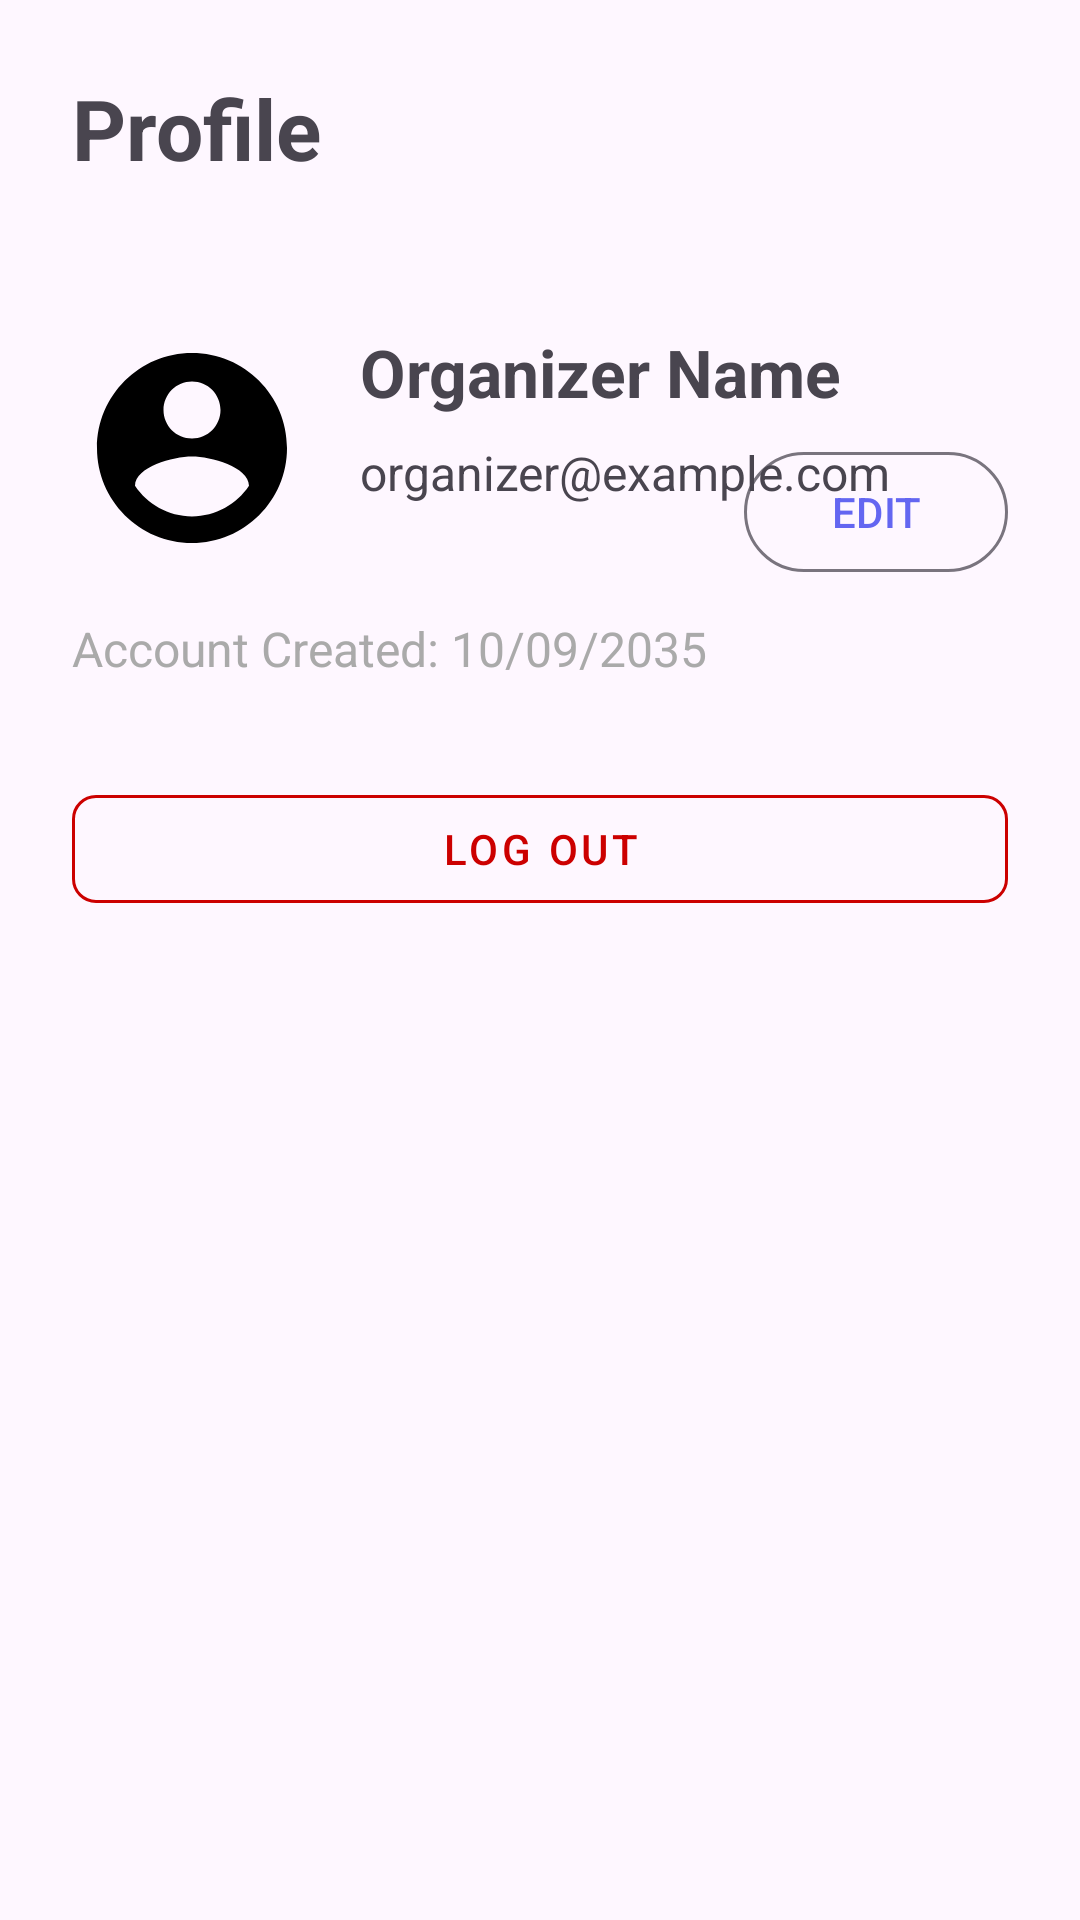

Layout XML and referenced resources for this Android screen:
<!-- AndroidManifest.xml: application theme Theme.CmpuzzEvents -->
<!-- res/layout/fragment_organizer_profile.xml -->
<?xml version="1.0" encoding="utf-8"?>
<ScrollView xmlns:android="http://schemas.android.com/apk/res/android"
    xmlns:app="http://schemas.android.com/apk/res-auto"
    android:layout_width="match_parent"
    android:layout_height="match_parent">

<androidx.constraintlayout.widget.ConstraintLayout
    android:layout_width="match_parent"
    android:layout_height="wrap_content"
    android:padding="24dp">

    <TextView
        android:id="@+id/tvProfileTitle"
        android:layout_width="match_parent"
        android:layout_height="wrap_content"
        android:text="Profile"
        android:textSize="28sp"
        android:textStyle="bold"
        android:paddingBottom="32dp"
        app:layout_constraintTop_toTopOf="parent"
        app:layout_constraintStart_toStartOf="parent" />

    <ImageView
        android:id="@+id/imgAvatar"
        android:layout_width="80dp"
        android:layout_height="80dp"
        android:src="@drawable/ic_profile"
        android:scaleType="centerCrop"
        android:background="@drawable/circle_background"
        android:padding="2dp"
        android:layout_marginTop="16dp"
        app:layout_constraintTop_toBottomOf="@id/tvProfileTitle"
        app:layout_constraintStart_toStartOf="parent" />

    <TextView
        android:id="@+id/tvName"
        android:layout_width="0dp"
        android:layout_height="wrap_content"
        android:text="Organizer Name"
        android:textSize="22sp"
        android:textStyle="bold"
        android:layout_marginStart="16dp"
        app:layout_constraintTop_toTopOf="@id/imgAvatar"
        app:layout_constraintStart_toEndOf="@id/imgAvatar"
        app:layout_constraintEnd_toEndOf="parent" />

    <com.google.android.material.button.MaterialButton
        android:id="@+id/btnEdit"
        style="?attr/materialButtonOutlinedStyle"
        android:layout_width="wrap_content"
        android:layout_height="wrap_content"
        android:text="Edit"
        android:textAllCaps="true"
        android:paddingHorizontal="16dp"
        android:layout_marginTop="8dp"
        app:layout_constraintTop_toBottomOf="@id/tvName"
        app:layout_constraintEnd_toEndOf="parent"/>

    <TextView
        android:id="@+id/tvBio"
        android:layout_width="0dp"
        android:layout_height="wrap_content"
        android:text="organizer@example.com"
        android:textSize="16sp"
        android:layout_marginStart="16dp"
        android:layout_marginTop="8dp"
        app:layout_constraintTop_toBottomOf="@id/tvName"
        app:layout_constraintStart_toEndOf="@id/imgAvatar"
        app:layout_constraintEnd_toEndOf="parent" />

    <TextView
        android:id="@+id/tvCreated"
        android:layout_width="match_parent"
        android:layout_height="wrap_content"
        android:text="Account Created: 10/09/2035"
        android:textSize="16sp"
        android:layout_marginTop="16dp"
        android:textColor="@android:color/darker_gray"
        app:layout_constraintTop_toBottomOf="@id/imgAvatar"
        app:layout_constraintStart_toStartOf="parent" />

    
    <com.google.android.material.button.MaterialButton
        android:id="@+id/btnLogout"
        style="@style/Widget.MaterialComponents.Button.OutlinedButton"
        android:layout_width="match_parent"
        android:layout_height="wrap_content"
        android:layout_marginTop="32dp"
        android:text="Log Out"
        android:textColor="@android:color/holo_red_dark"
        app:strokeColor="@android:color/holo_red_dark"
        app:cornerRadius="8dp"
        app:icon="@drawable/ic_logout"
        app:iconTint="@android:color/holo_red_dark"
        app:layout_constraintTop_toBottomOf="@id/tvCreated"
        app:layout_constraintStart_toStartOf="parent"
        app:layout_constraintEnd_toEndOf="parent" />

</androidx.constraintlayout.widget.ConstraintLayout>
</ScrollView>
<!-- resources referenced by this layout -->
<resources>
  <!-- drawable ic_profile (drawable) -->
  <vector xmlns:android="http://schemas.android.com/apk/res/android" android:height="24dp" android:tint="#000000" android:viewportHeight="24" android:viewportWidth="24" android:width="24dp">
  
    <path android:fillColor="@android:color/black" android:pathData="M12,2C6.48,2 2,6.48 2,12s4.48,10 10,10 10,-4.48 10,-10S17.52,2 12,2zM12,5c1.66,0 3,1.34 3,3s-1.34,3 -3,3 -3,-1.34 -3,-3 1.34,-3 3,-3zM12,19.2c-2.5,0 -4.71,-1.28 -6,-3.22 0.03,-1.99 4,-3.08 6,-3.08 1.99,0 5.97,1.09 6,3.08 -1.29,1.94 -3.5,3.22 -6,3.22z"/>
  
  </vector>
  <style name="Theme.CmpuzzEvents" parent="Theme.Material3.DayNight.NoActionBar">
          <item name="colorPrimary">@color/primary</item>
          <item name="colorPrimaryVariant">@color/primary_dark</item>
          <item name="colorOnPrimary">@color/white</item>
          
          <item name="colorSecondary">@color/accent</item>
          <item name="colorOnSecondary">@color/white</item>
          
          <item name="android:statusBarColor">@color/primary</item>
          <item name="android:windowLightStatusBar" tools:targetApi="m">false</item>
      </style>
  <color name="primary">#6366F1</color>
  <color name="primary_dark">#4F46E5</color>
  <color name="white">#FFFFFFFF</color>
  <color name="accent">#EC4899</color>
</resources>
